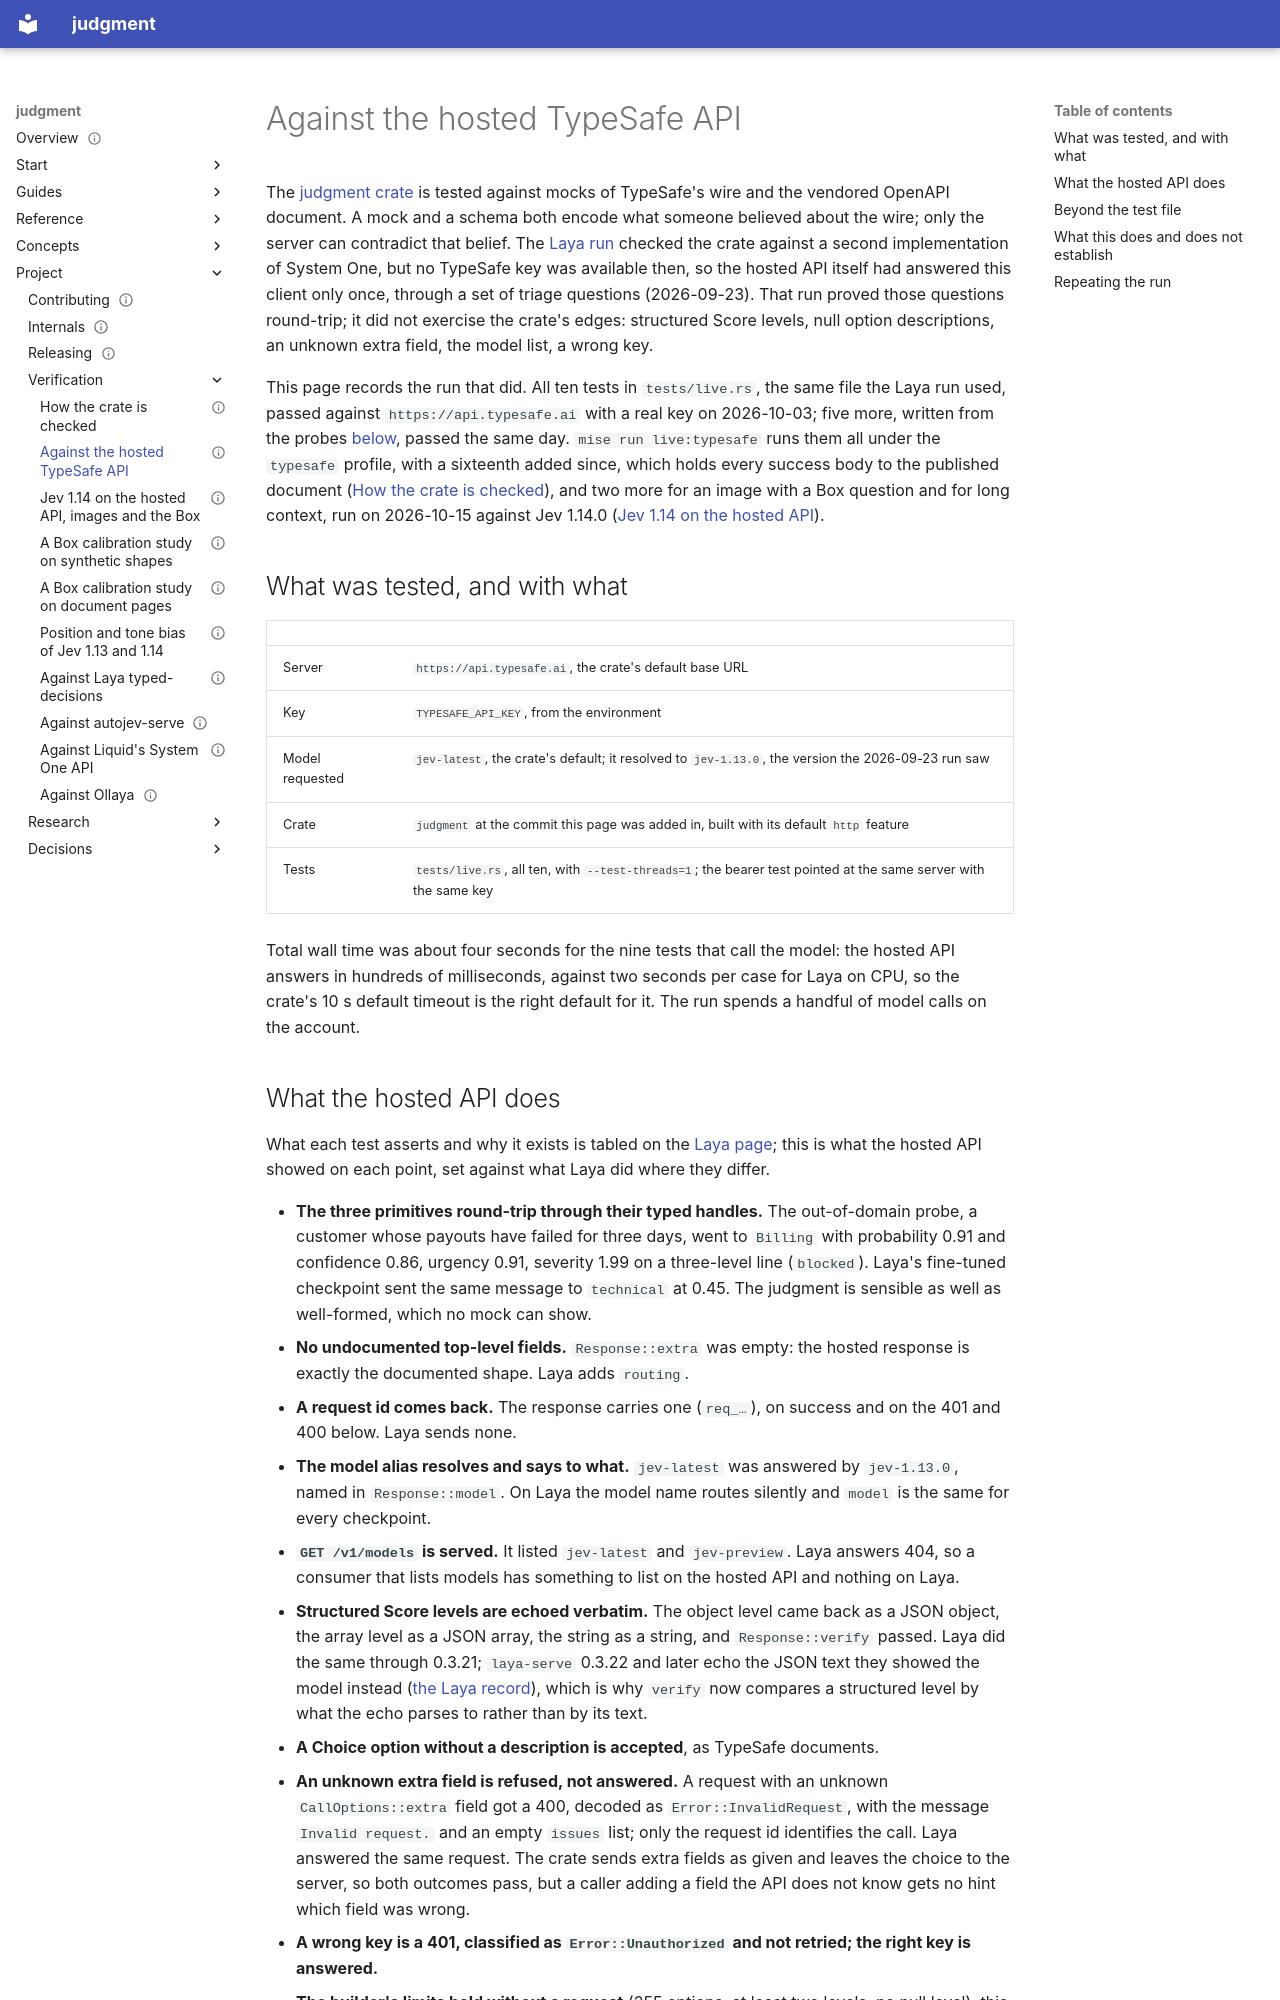

repository: chussenot/judgment · page: project/verification/hosted-typesafe/index.html · generator: mkdocs

---
title: Against the hosted TypeSafe API
description: The judgment crate's live tests run against api.typesafe.ai with a real key, what each one showed about the hosted wire that the mocks and the Laya run could not, what probing past the builder's limits taught (three 400 shapes, the token budget, non-determinism at two decimals, the confidence formulas) and what the crate changed for it, and how to repeat the check with one task.
status: current
last_reviewed: 2026-10-09
tags: [judgment, typesafe, jev, compatibility, verification]
---

# Against the hosted TypeSafe API

The [judgment crate](../../../README.md) is tested against mocks of TypeSafe's wire and the vendored OpenAPI document. A mock and a schema both encode what someone believed about the wire; only the server can contradict that belief. The [Laya run](laya-typed-decisions.md) checked the crate against a second implementation of System One, but no TypeSafe key was available then, so the hosted API itself had answered this client only once, through a set of triage questions (2026-09-23). That run proved those questions round-trip; it did not exercise the crate's edges: structured Score levels, null option descriptions, an unknown extra field, the model list, a wrong key.

This page records the run that did. All ten tests in `tests/live.rs`, the same file the Laya run used, passed against `https://api.typesafe.ai` with a real key on 2026-10-03; five more, written from the probes [below](#beyond-the-test-file), passed the same day. `mise run live:typesafe` runs them all under the `typesafe` profile, with a sixteenth added since, which holds every success body to the published document ([How the crate is checked](method.md)), and two more for an image with a Box question and for long context, run on 2026-10-15 against Jev 1.14.0 ([Jev 1.14 on the hosted API](hosted-typesafe-jev-1-14.md)).

## What was tested, and with what

| | |
|---|---|
| Server | `https://api.typesafe.ai`, the crate's default base URL |
| Key | `TYPESAFE_API_KEY`, from the environment |
| Model requested | `jev-latest`, the crate's default; it resolved to `jev-1.13.0`, the version the 2026-09-23 run saw |
| Crate | `judgment` at the commit this page was added in, built with its default `http` feature |
| Tests | `tests/live.rs`, all ten, with `--test-threads=1`; the bearer test pointed at the same server with the same key |

Total wall time was about four seconds for the nine tests that call the model: the hosted API answers in hundreds of milliseconds, against two seconds per case for Laya on CPU, so the crate's 10 s default timeout is the right default for it. The run spends a handful of model calls on the account.
